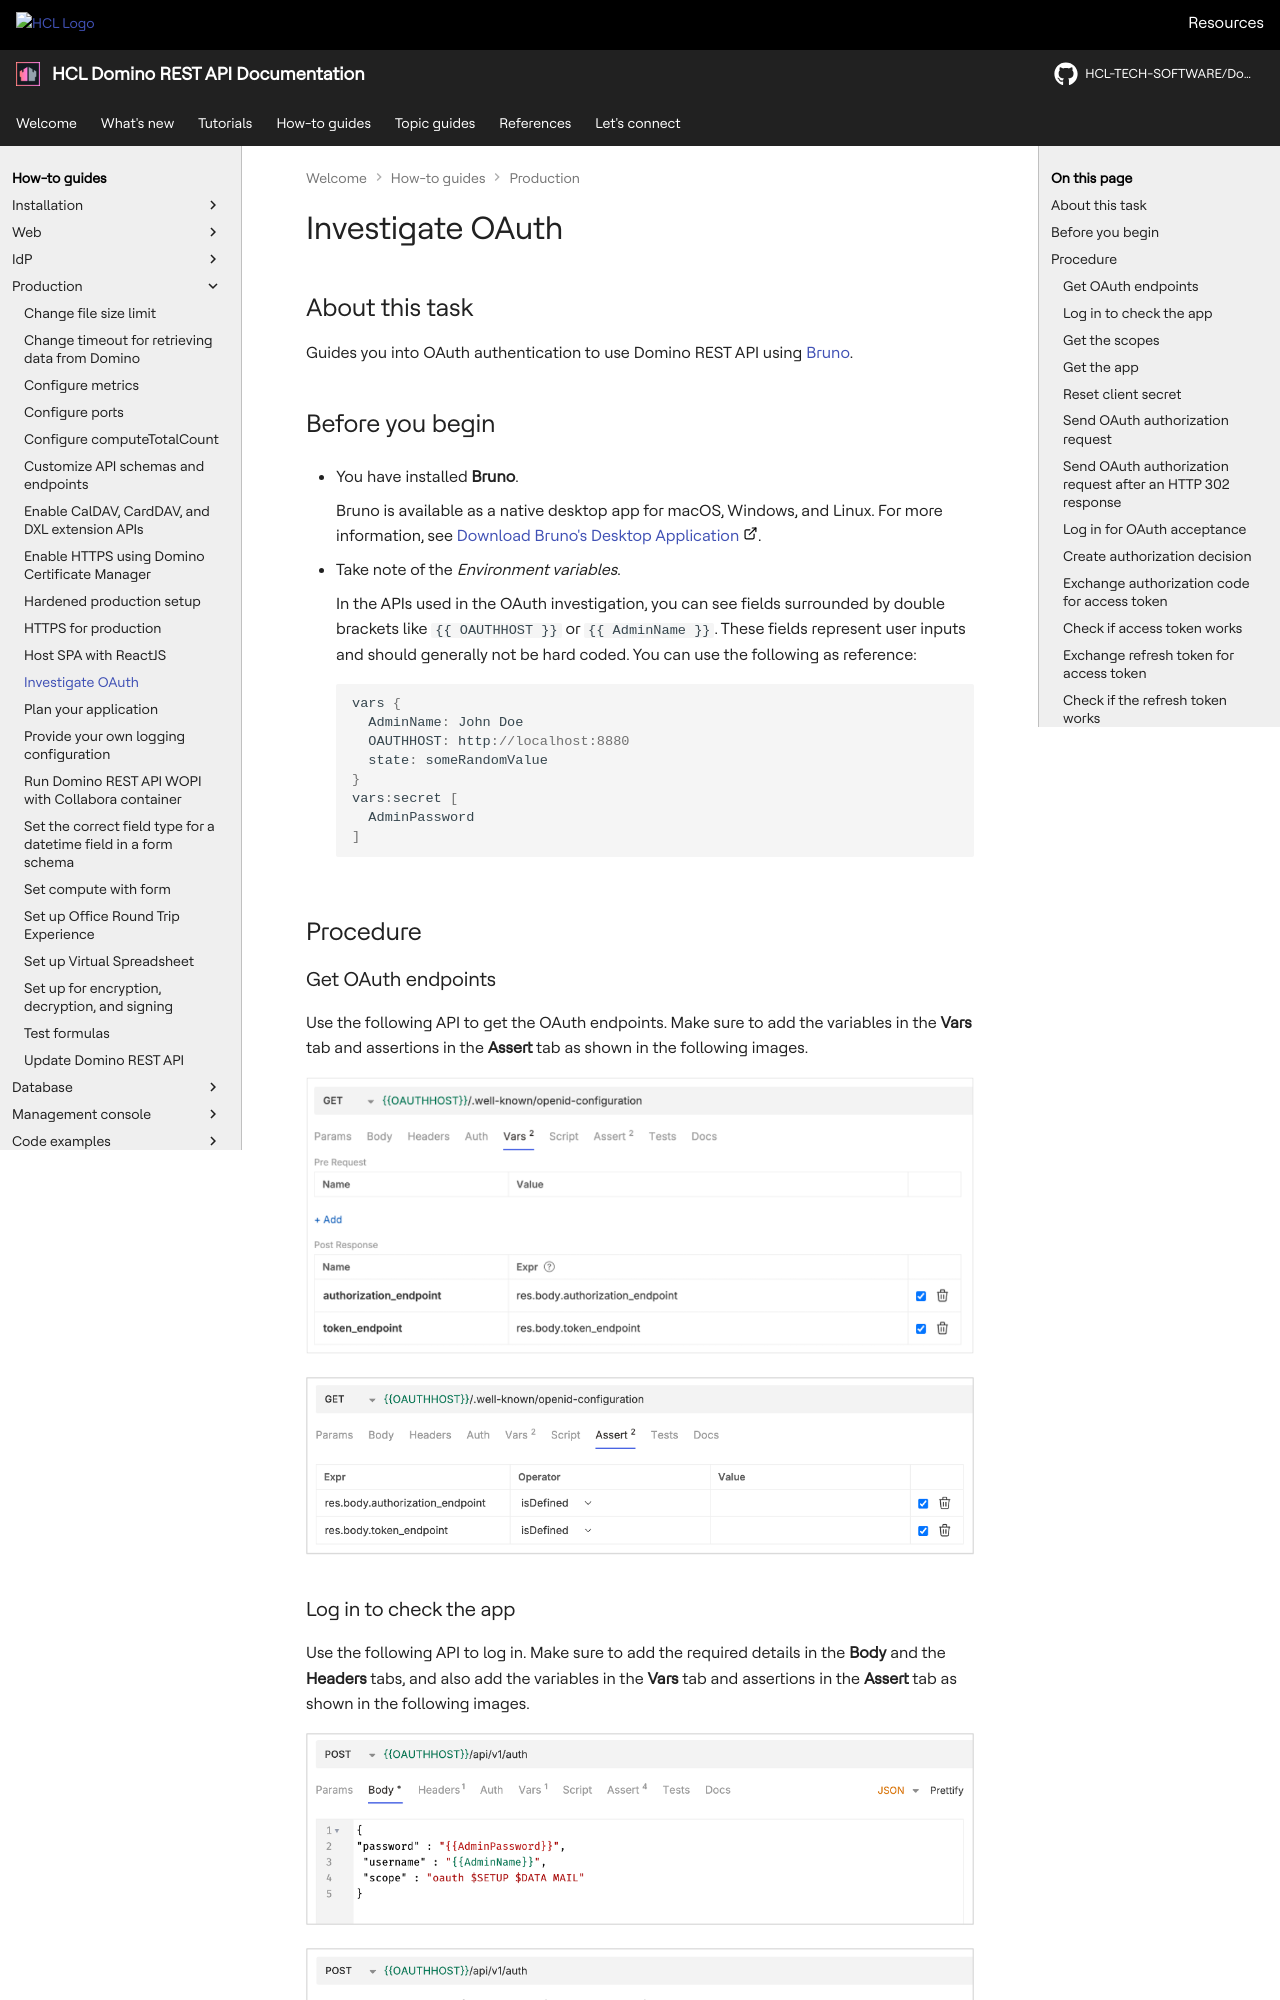

repository: HCL-TECH-SOFTWARE/Domino-rest-api · page: howto/production/oauthinvstgtn.html · generator: mkdocs

# Investigate OAuth

## About this task

Guides you into OAuth authentication to use Domino REST API using [Bruno](../../references/usertools.md).

## Before you begin

- You have installed **Bruno**.

    Bruno is available as a native desktop app for macOS, Windows, and Linux. For more information, see [Download Bruno's Desktop Application](https://docs.usebruno.com/get-started/bruno-basics/download "Opens a new tab"){: target="_blank" rel="noopener noreferrer"}&nbsp;![link image](../../assets/images/external-link.svg){: style="height:15px;width:15px"}.

- Take note of the *Environment variables*.

    In the APIs used in the OAuth investigation, you can see fields surrounded by double brackets like `{{OAUTHHOST}}` or `{{AdminName}}`. These fields represent user inputs and should generally not be hard coded. You can use the following as reference:

    ```json
    vars {
      AdminName: John Doe
      OAUTHHOST: http://localhost:8880
      state: someRandomValue
    }
    vars:secret [
      AdminPassword
    ] 
    ```

## Procedure
